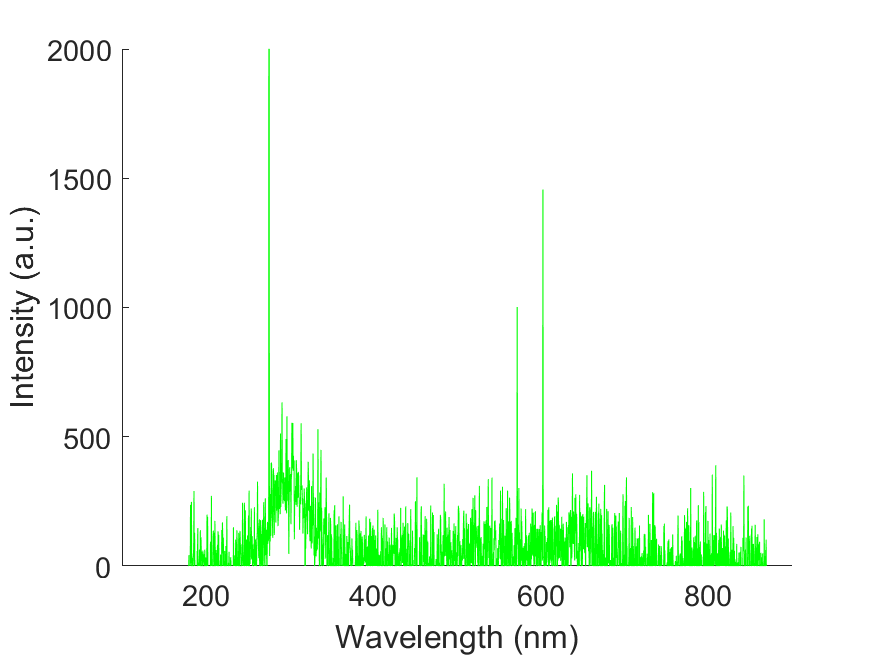

Source data for this figure (header and first rows):
wavelength, intensity
178.8, -17.55
179.1, -17.55
179.5, -17.55
179.9, 42.13
180.3, -103
180.7, -64.36
181, -129.9
181.4, -57.34
181.8, 236.4
182.2, 152.1
182.6, 10.53
182.9, 248.1
183.3, -64.36
183.7, 31.59
184.1, -7.02
184.4, -16.39
184.8, 22.23
185.2, 46.81
185.6, 67.88
186, 290.2
186.3, -23.41
186.7, 128.7
187.1, -72.56
187.5, -5.85
187.9, -47.98
188.2, -59.69
188.6, -38.62
189, -67.88
189.4, -162.7
189.8, 55.01
190.1, 59.68
190.5, 146.3
190.9, -147.4
191.3, 11.7
191.7, 5.85
192, -138.1
192.4, 63.2
192.8, 24.58
193.2, -70.22
193.5, 138.1
193.9, -46.8
194.3, 111.2
194.7, 56.17
195.1, 51.49
195.4, 11.7
195.8, -47.98
196.2, 17.56
196.6, 59.68
196.9, 30.43
197.3, 17.55
197.7, 4.68
198.1, 46.81
198.4, -57.34
198.8, 63.2
199.2, 1.17
199.6, -40.96
200, -222.3
200.3, 32.77
200.7, -46.81
201.1, -60.85
... 1,988 more rows
